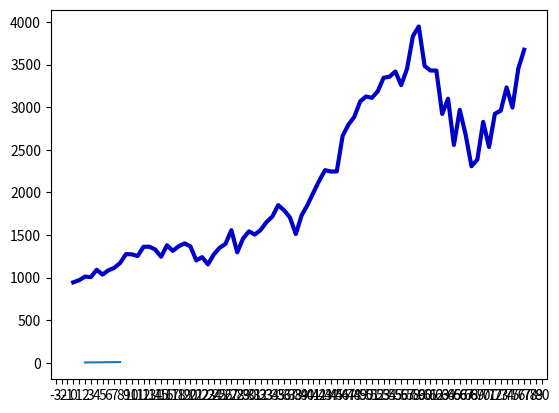

Python code for this plot:

import numpy as np
from datetime import datetime as dt
from matplotlib import pyplot as plt, dates as mdates

# X axis parameter:
xaxis = np.array([2, 8])

# Y axis parameter:
yaxis = np.array([4, 9])

plt.plot(xaxis, yaxis)
plt.show()

plt.rcParams["figure.figsize"] = [7.50, 3.50]
plt.rcParams["figure.autolayout"] = True

dates2=["2017-01-01", "2017-02-01", "2017-03-01", "2017-04-01", "2017-05-01", "2017-06-01", "2017-07-01", "2017-08-01", "2017-09-01", "2017-10-01", "2017-11-01", "2017-12-01", "2018-01-01", "2018-02-01", "2018-03-01", "2018-04-01", "2018-05-01", "2018-06-01", "2018-07-01", "2018-08-01", "2018-09-01", "2018-10-01", "2018-11-01", "2018-12-01", "2019-01-01", "2019-02-01", "2019-03-01", "2019-04-01", "2019-05-01", "2019-06-01", "2019-07-01", "2019-08-01", "2019-09-01", "2019-10-01", "2019-11-01", "2019-12-01", "2020-01-01", "2020-02-01", "2020-03-01", "2020-04-01", "2020-05-01", "2020-06-01", "2020-07-01", "2020-08-01", "2020-09-01", "2020-10-01", "2020-11-01", "2020-12-01", "2021-01-01", "2021-02-01", "2021-03-01", "2021-04-01", "2021-05-01", "2021-06-01", "2021-07-01", "2021-08-01", "2021-09-01", "2021-10-01", "2021-11-01", "2021-12-01", "2022-01-01", "2022-02-01", "2022-03-01", "2022-04-01", "2022-05-01", "2022-06-01", "2022-07-01", "2022-08-01", "2022-09-01", "2022-10-01", "2022-11-01", "2022-12-01", "2023-01-01", "2023-02-01", "2023-03-01", "2023-04-01", "2023-05-01", "2023-06-01"]
x_values2 = [dt.strptime(d, "%Y-%m-%d").date() for d in dates2]
y_values2 = [944.28,969.38,1011.4,1005.53,1091.42,1034.91,1085.15,1114.31,1171.74,1275.61,1272.55,1253.05,1361.5,1362.02,1328.9,1244.4,1379,1313.7,1367.47,1401.2,1366.74,1202.3,1239.6,1155.17,1272.09,1350.2,1395.51,1556.18,1296.18,1458.96,1542.44,1504.92,1558.75,1651.22,1716.84,1849.62,1789.93,1705.54,1510.59,1731.24,1852.49,1996.44,2136.41,2260.43,2244.12,2246.15,2663.49,2795.5,2887.08,3067.62,3124.94,3108.99,3186.56,3345.31,3356.53,3417.72,3258.09,3451.27,3833.22,3946.17,3483.21,3429.53,3429,2919.74,3098.69,2556.25,2967.14,2677.39,2306.7,2384.45,2826.85,2532.11,2921.92,2958.39,3230.86,2994.97,3453.18,3673.06]
x_values2 = [57.400,57.300,57.300,57.600,57.500,57.400,56.600,56.400,56.000,56.000,56.000,56.000,56.100,56.300,56.300,56.400,56.200,56.200,55.900,55.500,55.900,55.600,55.600,55.600,55.100,55.100,55.100,55.200,55.100,55.300,55.400,55.500,55.600,55.500,55.500,55.600,55.500,55.400,55.600,54.900,54.900,54.900,54.700,54.600,54.700,53.800,53.900,54.100,54.100,54.100,54.300,54.200,54.500,54.700,54.548,54.766,54.875,54.947,55.251,55.420,56.336,56.366,56.726,56.488,56.624,56.916,56.804,56.632,56.822,57.313,57.591,57.607,57.231,57.227,57.289,57.027,56.366,56.488]
#dates = ["01/02/2020", "01/03/2020", "01/04/2020"]
#x_values = [dt.strptime(d, "%m/%d/%Y").date() for d in dates]
#y_values = [1, 2, 3]
ax = plt.gca()

##formatter = mdates.DateFormatter("%Y-%m-%d")
##ax.xaxis.set_major_formatter(formatter)
locator = mdates.DayLocator()
ax.xaxis.set_major_locator(locator)
#plt.plot(x_values2, y_values2)
plt.plot(y_values2,color='mediumblue',linewidth=3)

plt.show()